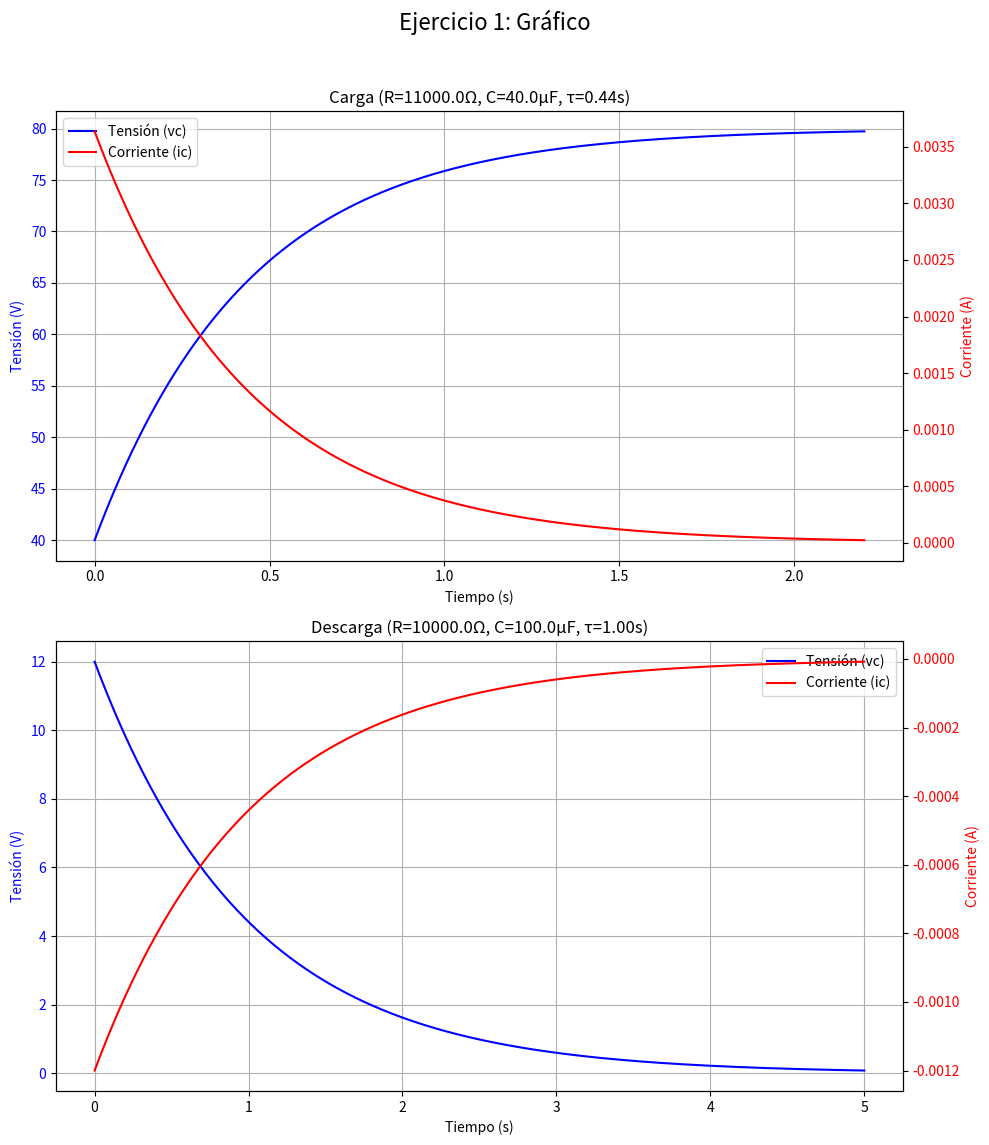

The script that saved this image:
import numpy as np
import matplotlib.pyplot as plt

# -------------------------------------------------------------------
# PARÁMETROS CONFIGURABLES POR EL USUARIO
# -------------------------------------------------------------------
# Modifica los siguientes valores según las características de tu circuito.

# --- Parámetros para la CARGA del capacitor ---
Vf = 80.0      # Tensión final o de la fuente (en Voltios)
Vi = 40.0       # Tensión inicial del capacitor al empezar la carga (en Voltios)
R_carga = 11000.0  # Resistencia de carga (en Ohmios, ej: 10k = 10000)
C_carga = 40.0/1000000   # Capacitancia (en Faradios, ej: 100uF = 0.0001)

# --- Parámetros para la DESCARGA del capacitor ---
V_descarga = 12.0  # Tensión inicial del capacitor al empezar la descarga (normalmente = Vf)
R_descarga = 10000.0 # Resistencia de descarga (en Ohmios, ej: 20k = 20000)
C_descarga = 100.0/1000000  # Capacitancia (en Faradios, ej: 100uF = 0.0001)


# -------------------------------------------------------------------
# CÁLCULOS (No es necesario modificar esta parte)
# -------------------------------------------------------------------

# --- Cálculo para la CARGA ---
# Constante de tiempo Tau (T)
T_carga = R_carga * C_carga
# Creamos un vector de tiempo (t) desde 0 hasta 5*T para ver el proceso completo
# Se usan 500 puntos para una curva suave.
t_carga = np.linspace(0, 5 * T_carga, 500)

# Fórmulas de carga
# vc(t) = Vf + (Vi - Vf) * e^(-t/T)
vc_carga = Vf + (Vi - Vf) * np.exp(-t_carga / T_carga)

# ic(t) = [(Vf - Vi) / R] * e^(-t/T)  (Se usa Vf como la tensión de la fuente 'V')
ic_carga = ((Vf - Vi) / R_carga) * np.exp(-t_carga / T_carga)


# --- Cálculo para la DESCARGA ---
# Constante de tiempo Tau (T)
T_descarga = R_descarga * C_descarga
# Creamos un vector de tiempo (t)
t_descarga = np.linspace(0, 5 * T_descarga, 500)

# Fórmulas de descarga
# vc(t) = V * e^(-t/T)
vc_descarga = V_descarga * np.exp(-t_descarga / T_descarga)

# ic(t) = -(V / R) * e^(-t/T)
# Nota: La corriente de descarga es negativa porque fluye en dirección opuesta a la de carga.
ic_descarga = -(V_descarga / R_descarga) * np.exp(-t_descarga / T_descarga)


# -------------------------------------------------------------------
# GENERACIÓN DE GRÁFICOS
# -------------------------------------------------------------------

# Creamos una figura con dos subplots (uno para carga, otro para descarga)
# figsize ajusta el tamaño de la ventana
fig, (ax1, ax2) = plt.subplots(2, 1, figsize=(10, 12))
fig.suptitle('Ejercicio 1: Gráfico', fontsize=16)

# --- Gráfico 1: Carga ---
ax1.set_title(f'Carga (R={R_carga}Ω, C={C_carga*1000000}µF, τ={T_carga:.2f}s)')
ax1.set_xlabel('Tiempo (s)')
ax1.set_ylabel('Tensión (V)', color='blue')
# Graficamos vc(t) en el eje Y izquierdo
line1 = ax1.plot(t_carga, vc_carga, 'b-', label=f'Tensión (vc)')
ax1.tick_params(axis='y', labelcolor='blue')
ax1.grid(True)

# Creamos un segundo eje Y para la corriente, compartiendo el mismo eje X
ax1_twin = ax1.twinx()
ax1_twin.set_ylabel('Corriente (A)', color='red')
# Graficamos ic(t) en el eje Y derecho
line2 = ax1_twin.plot(t_carga, ic_carga, 'r-', label=f'Corriente (ic)')
ax1_twin.tick_params(axis='y', labelcolor='red')

# Unimos las leyendas de ambos ejes en una sola caja
lines = line1 + line2
labels = [l.get_label() for l in lines]
ax1.legend(lines, labels, loc='best')

# --- Gráfico 2: Descarga ---
ax2.set_title(f'Descarga (R={R_descarga}Ω, C={C_descarga*1000000}µF, τ={T_descarga:.2f}s)')
ax2.set_xlabel('Tiempo (s)')
ax2.set_ylabel('Tensión (V)', color='blue')
# Graficamos vc(t)
line3 = ax2.plot(t_descarga, vc_descarga, 'b-', label='Tensión (vc)')
ax2.tick_params(axis='y', labelcolor='blue')
ax2.grid(True)

# Creamos el segundo eje Y para la corriente
ax2_twin = ax2.twinx()
ax2_twin.set_ylabel('Corriente (A)', color='red')
# Graficamos ic(t)
line4 = ax2_twin.plot(t_descarga, ic_descarga, 'r-', label='Corriente (ic)')
ax2_twin.tick_params(axis='y', labelcolor='red')

# Unimos las leyendas
lines2 = line3 + line4
labels2 = [l.get_label() for l in lines2]
ax2.legend(lines2, labels2, loc='best')


# Ajustamos el layout para que no se solapen los títulos y mostramos la gráfica
plt.tight_layout(rect=[0, 0.03, 1, 0.96])
plt.show()